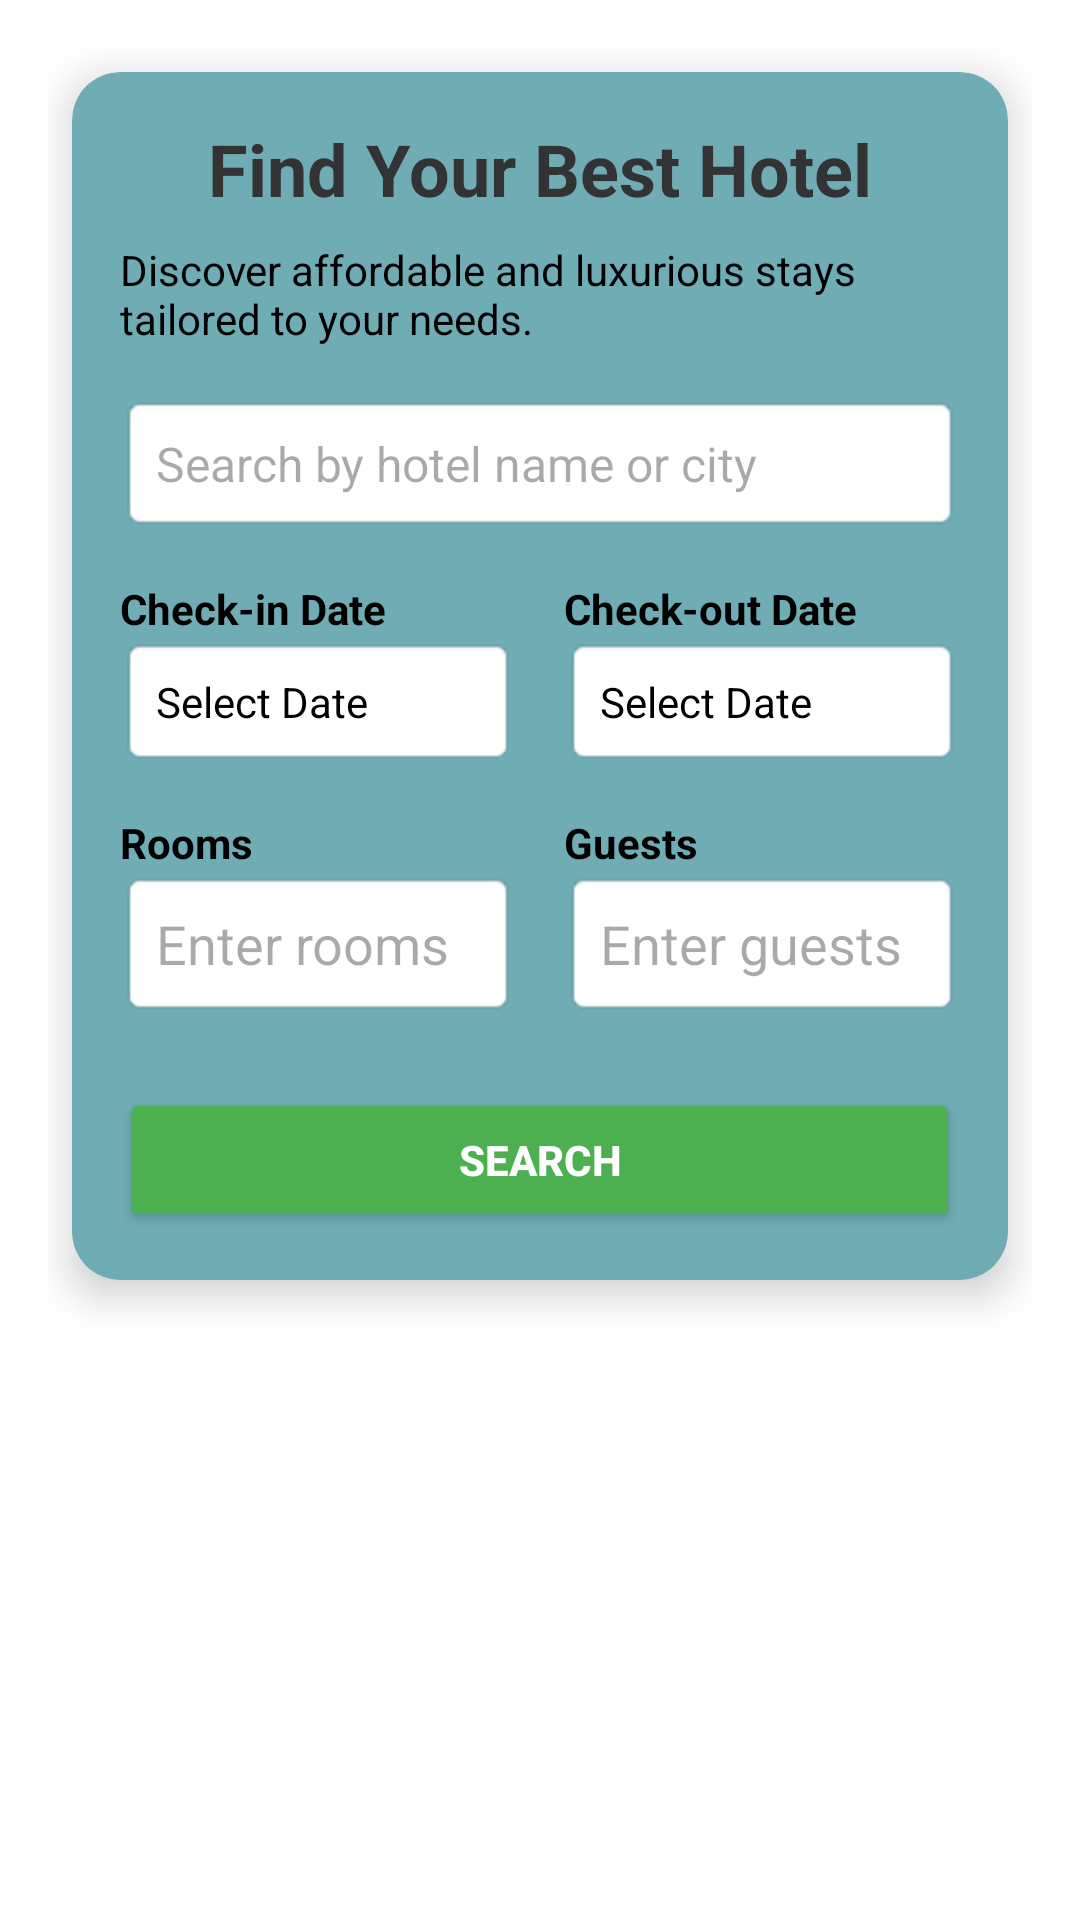

Here is an Android app screen rendered from its layout file. Give the layout XML and the strings, colors and styles it references.
<!-- AndroidManifest.xml: application theme Theme.HotelSphere -->
<!-- res/layout/activity_room_booking.xml -->
<?xml version="1.0" encoding="utf-8"?>
<LinearLayout
    xmlns:android="http://schemas.android.com/apk/res/android"
    xmlns:app="http://schemas.android.com/apk/res-auto"
    xmlns:tools="http://schemas.android.com/tools"
    android:layout_width="match_parent"
    android:layout_height="match_parent"
    android:padding="16dp"
    android:background="@color/white"
    android:orientation="vertical"
    tools:context=".RoomBooking">

    
    <androidx.cardview.widget.CardView
        android:layout_width="match_parent"
        android:layout_height="wrap_content"
        android:layout_margin="8dp"
        app:cardCornerRadius="16dp"
        app:cardElevation="8dp"
        app:cardBackgroundColor="#6FACB4">

        <LinearLayout
            android:layout_width="match_parent"
            android:layout_height="wrap_content"
            android:orientation="vertical"
            android:padding="16dp">

            
            <TextView
                android:layout_width="wrap_content"
                android:layout_height="wrap_content"
                android:text="Find Your Best Hotel"
                android:textSize="24sp"
                android:textColor="#333333"
                android:textStyle="bold"
                android:layout_gravity="center"
                android:paddingBottom="8dp" />

            
            <TextView
                android:layout_width="match_parent"
                android:layout_height="wrap_content"
                android:text="Discover affordable and luxurious stays tailored to your needs."
                android:textSize="14sp"
                android:textColor="@color/black"
                android:paddingBottom="16dp" />

            
            <EditText
                android:id="@+id/et_search_hotel"
                android:layout_width="match_parent"
                android:layout_height="wrap_content"
                android:hint="Search by hotel name or city"
                android:padding="12dp"
                android:background="@android:drawable/editbox_background"
                android:textColor="@color/black"
                android:textSize="16sp" />

            
            <LinearLayout
                android:layout_width="match_parent"
                android:layout_height="wrap_content"
                android:orientation="horizontal"
                android:layout_marginTop="16dp"
                android:weightSum="2">

                <LinearLayout
                    android:layout_width="0dp"
                    android:layout_height="wrap_content"
                    android:layout_weight="1"
                    android:orientation="vertical"
                    android:paddingEnd="8dp">

                    <TextView
                        android:layout_width="wrap_content"
                        android:layout_height="wrap_content"
                        android:text="Check-in Date"
                        android:textStyle="bold"
                        android:textSize="14sp"
                        android:textColor="@color/black" />

                    <TextView
                        android:id="@+id/tv_check_in_date"
                        android:layout_width="match_parent"
                        android:layout_height="wrap_content"
                        android:text="Select Date"
                        android:padding="12dp"
                        android:background="@android:drawable/editbox_background"
                        android:textColor="@color/black"
                        android:gravity="center_vertical"
                        android:clickable="true"
                        android:focusable="true" />
                </LinearLayout>

                <LinearLayout
                    android:layout_width="0dp"
                    android:layout_height="wrap_content"
                    android:layout_weight="1"
                    android:orientation="vertical"
                    android:paddingStart="8dp">

                    <TextView
                        android:layout_width="wrap_content"
                        android:layout_height="wrap_content"
                        android:text="Check-out Date"
                        android:textStyle="bold"
                        android:textSize="14sp"
                        android:textColor="@color/black" />

                    <TextView
                        android:id="@+id/tv_check_out_date"
                        android:layout_width="match_parent"
                        android:layout_height="wrap_content"
                        android:text="Select Date"
                        android:padding="12dp"
                        android:background="@android:drawable/editbox_background"
                        android:textColor="@color/black"
                        android:gravity="center_vertical"
                        android:clickable="true"
                        android:focusable="true" />
                </LinearLayout>
            </LinearLayout>

            
            <LinearLayout
                android:layout_width="match_parent"
                android:layout_height="wrap_content"
                android:orientation="horizontal"
                android:layout_marginTop="16dp"
                android:weightSum="2">

                
                <LinearLayout
                    android:layout_width="0dp"
                    android:layout_height="wrap_content"
                    android:layout_weight="1"
                    android:orientation="vertical"
                    android:paddingEnd="8dp">

                    <TextView
                        android:layout_width="wrap_content"
                        android:layout_height="wrap_content"
                        android:text="Rooms"
                        android:textStyle="bold"
                        android:textSize="14sp"
                        android:textColor="@color/black" />

                    <EditText
                        android:id="@+id/et_room_count"
                        android:layout_width="match_parent"
                        android:layout_height="wrap_content"
                        android:hint="Enter rooms"
                        android:padding="12dp"
                        android:background="@android:drawable/editbox_background"
                        android:inputType="number"
                        android:textColor="@color/black" />
                </LinearLayout>

                
                <LinearLayout
                    android:layout_width="0dp"
                    android:layout_height="wrap_content"
                    android:layout_weight="1"
                    android:orientation="vertical"
                    android:paddingStart="8dp">

                    <TextView
                        android:layout_width="wrap_content"
                        android:layout_height="wrap_content"
                        android:text="Guests"
                        android:textStyle="bold"
                        android:textSize="14sp"
                        android:textColor="@color/black" />

                    <EditText
                        android:id="@+id/et_guest_count"
                        android:layout_width="match_parent"
                        android:layout_height="wrap_content"
                        android:hint="Enter guests"
                        android:padding="12dp"
                        android:background="@android:drawable/editbox_background"
                        android:inputType="number"
                        android:textColor="@color/black" />
                </LinearLayout>
            </LinearLayout>

            
            <Button
                android:id="@+id/btn_search"
                android:layout_width="match_parent"
                android:layout_height="wrap_content"
                android:text="Search"
                android:textColor="@android:color/white"
                android:backgroundTint="#4CAF50"
                android:textStyle="bold"
                android:layout_marginTop="24dp"
                android:padding="12dp" />
        </LinearLayout>
    </androidx.cardview.widget.CardView>
</LinearLayout>
<!-- resources referenced by this layout -->
<resources>
  <style name="Theme.HotelSphere" parent="Base.Theme.HotelSphere" />
  <style name="Base.Theme.HotelSphere" parent="Theme.Material3.DayNight.NoActionBar">
          
          
      </style>
  <!-- not gathered from this repository: default colours our renderer supplied (Android Studio template values) -->
  <color name="black">#FF000000</color>
  <color name="white">#FFFFFFFF</color>
</resources>
